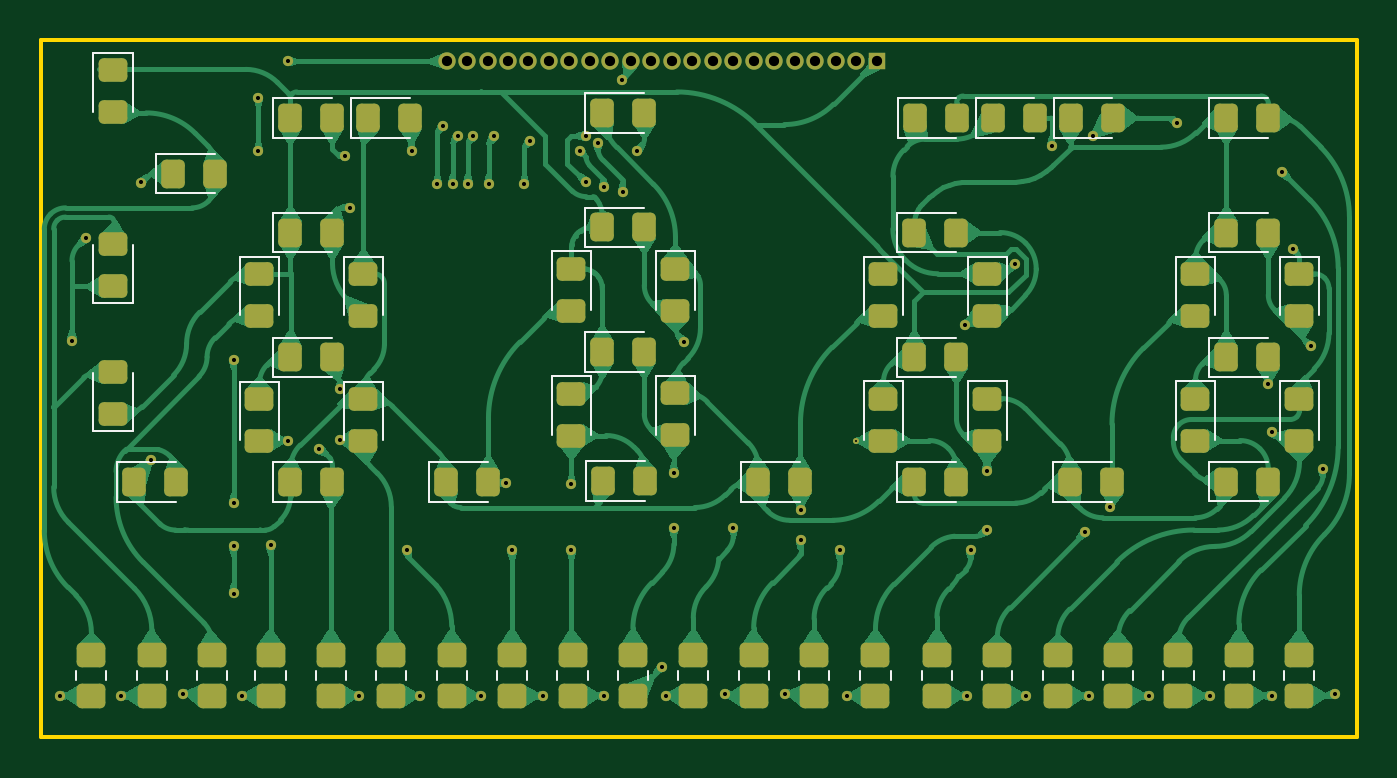
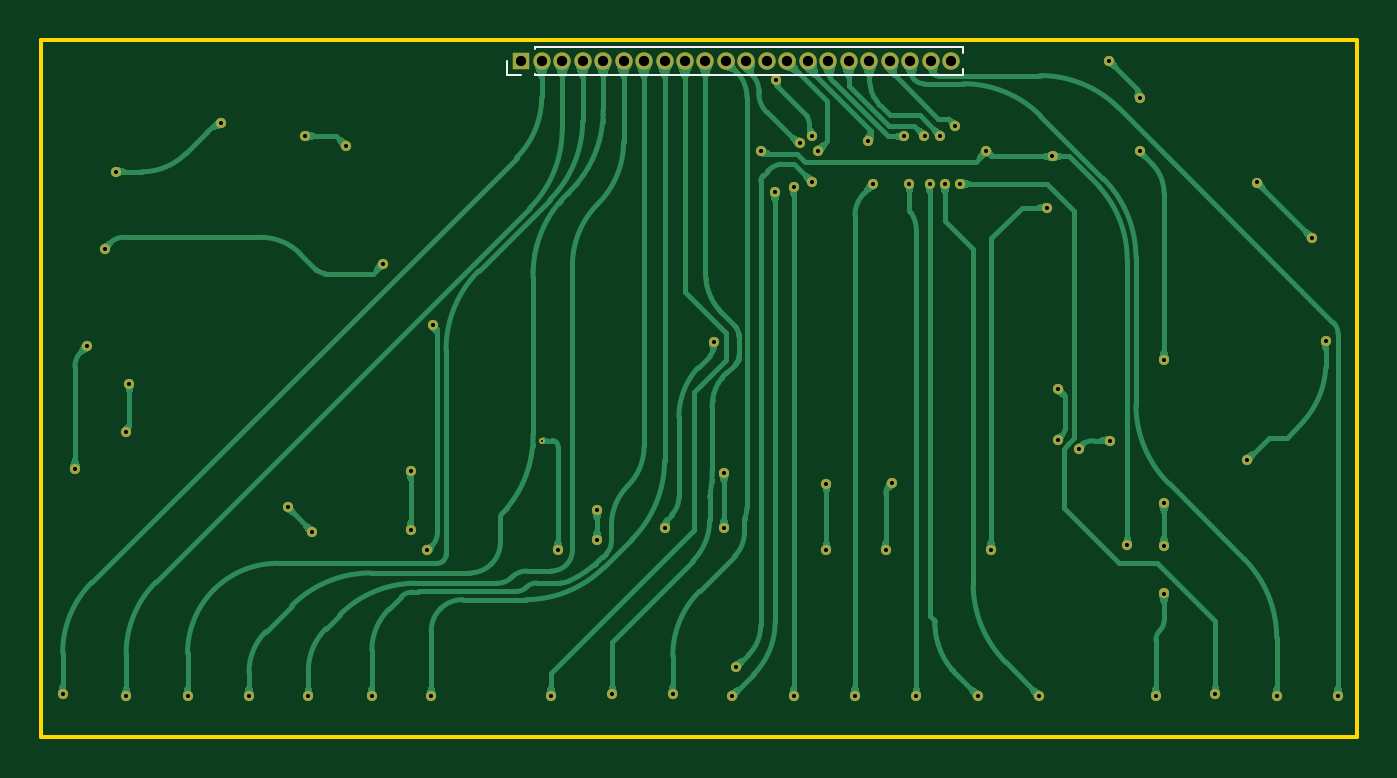
Circuit board: 11 layer files. Board 64.3 x 34.0 mm.
- bottom_copper: Fluke_LCD-B_Cu.gbr (84974 bytes)
- bottom_mask: Fluke_LCD-B_Mask.gbr (3318 bytes)
- paste: Fluke_LCD-B_Paste.gbr (452 bytes)
- bottom_silk: Fluke_LCD-B_Silkscreen.gbr (894 bytes)
- outline: Fluke_LCD-Edge_Cuts.gbr (607 bytes)
- top_copper: Fluke_LCD-F_Cu.gbr (491389 bytes)
- top_mask: Fluke_LCD-F_Mask.gbr (8856 bytes)
- paste: Fluke_LCD-F_Paste.gbr (5990 bytes)
- top_silk: Fluke_LCD-F_Silkscreen.gbr (9787 bytes)
- drill: Fluke_LCD-NPTH.drl (268 bytes)
- drill: Fluke_LCD-PTH.drl (2135 bytes)

=== bottom_copper: Fluke_LCD-B_Cu.gbr (84974 bytes, source omitted) ===
=== bottom_mask: Fluke_LCD-B_Mask.gbr ===
%TF.GenerationSoftware,KiCad,Pcbnew,7.0.7*%
%TF.CreationDate,2024-09-12T05:12:33-04:00*%
%TF.ProjectId,Fluke_LCD,466c756b-655f-44c4-9344-2e6b69636164,rev?*%
%TF.SameCoordinates,Original*%
%TF.FileFunction,Soldermask,Bot*%
%TF.FilePolarity,Negative*%
%FSLAX46Y46*%
G04 Gerber Fmt 4.6, Leading zero omitted, Abs format (unit mm)*
G04 Created by KiCad (PCBNEW 7.0.7) date 2024-09-12 05:12:33*
%MOMM*%
%LPD*%
G01*
G04 APERTURE LIST*
%ADD10R,0.850000X0.850000*%
%ADD11O,0.850000X0.850000*%
%ADD12C,0.500000*%
%ADD13C,0.300000*%
G04 APERTURE END LIST*
D10*
%TO.C,J1*%
X192700000Y-53100000D03*
D11*
X191700000Y-53100000D03*
X190700000Y-53100000D03*
X189700000Y-53100000D03*
X188700000Y-53100000D03*
X187700000Y-53100000D03*
X186700000Y-53100000D03*
X185700000Y-53100000D03*
X184700000Y-53100000D03*
X183700000Y-53100000D03*
X182700000Y-53100000D03*
X181700000Y-53100000D03*
X180700000Y-53100000D03*
X179700000Y-53100000D03*
X178700000Y-53100000D03*
X177700000Y-53100000D03*
X176700000Y-53100000D03*
X175700000Y-53100000D03*
X174700000Y-53100000D03*
X173700000Y-53100000D03*
X172700000Y-53100000D03*
X171700000Y-53100000D03*
%TD*%
D12*
X165473409Y-72026591D03*
X163963000Y-71637000D03*
X177800000Y-77000000D03*
X177800000Y-73750000D03*
D13*
X191700000Y-71628000D03*
D12*
X190900000Y-77000000D03*
X214500000Y-73000000D03*
X213900000Y-67000000D03*
X203250000Y-56750000D03*
X207389091Y-56110909D03*
X201259500Y-57250000D03*
X212500000Y-58500000D03*
X188250000Y-84000000D03*
X162500000Y-57500000D03*
X162500000Y-54900000D03*
X161300000Y-67700000D03*
X163970710Y-53100000D03*
X161300000Y-79100000D03*
X161300000Y-76800000D03*
X161700000Y-84100000D03*
X161300000Y-74700000D03*
X152800000Y-84100000D03*
X155800000Y-84100000D03*
X171500000Y-56250000D03*
X158800000Y-84000000D03*
X171250000Y-59100000D03*
X172233628Y-56733628D03*
X167400000Y-84100000D03*
X172000000Y-59100000D03*
X170400000Y-84100000D03*
X172750000Y-59099833D03*
X173002971Y-56767755D03*
X173750000Y-59100000D03*
X174000000Y-56774500D03*
X173400000Y-84100000D03*
X176400000Y-84100000D03*
X175750000Y-56975500D03*
X175500000Y-59100000D03*
X179400000Y-59250000D03*
X179400000Y-84100000D03*
X178209633Y-57475500D03*
X178500000Y-56750000D03*
X182200000Y-82700000D03*
X180250000Y-54000000D03*
X178500000Y-59000000D03*
X179101832Y-57104086D03*
X180300000Y-59500000D03*
X182400000Y-84100000D03*
X185300000Y-84000000D03*
X191250000Y-84100000D03*
X197100000Y-84100000D03*
X200000000Y-84100000D03*
X203100000Y-84100000D03*
X206000000Y-84100000D03*
X209000000Y-84100000D03*
X212000000Y-84100000D03*
X215100000Y-84000000D03*
X154094500Y-61738000D03*
X157250000Y-72589511D03*
X153400000Y-66750000D03*
X199475500Y-63000000D03*
X213050000Y-62250000D03*
X156775000Y-59025000D03*
X211836000Y-68864000D03*
X212000000Y-71200000D03*
X167000000Y-60250000D03*
X169750000Y-77000000D03*
X166500000Y-69100000D03*
X166500000Y-71600000D03*
X174600000Y-73700000D03*
X174900000Y-77000000D03*
X183300000Y-66800000D03*
X185700000Y-75900000D03*
X182800000Y-73200000D03*
X182800000Y-75900000D03*
X189000000Y-75000000D03*
X189000000Y-76500000D03*
X197300000Y-77000000D03*
X197000000Y-66000000D03*
X198100000Y-76000000D03*
X198100000Y-73100000D03*
X204112500Y-74875500D03*
X202900000Y-76100000D03*
X163100000Y-76750000D03*
X181000000Y-57500000D03*
X166750000Y-57750000D03*
X170000000Y-57500000D03*
M02*

=== paste: Fluke_LCD-B_Paste.gbr ===
%TF.GenerationSoftware,KiCad,Pcbnew,7.0.7*%
%TF.CreationDate,2024-09-12T05:12:33-04:00*%
%TF.ProjectId,Fluke_LCD,466c756b-655f-44c4-9344-2e6b69636164,rev?*%
%TF.SameCoordinates,Original*%
%TF.FileFunction,Paste,Bot*%
%TF.FilePolarity,Positive*%
%FSLAX46Y46*%
G04 Gerber Fmt 4.6, Leading zero omitted, Abs format (unit mm)*
G04 Created by KiCad (PCBNEW 7.0.7) date 2024-09-12 05:12:33*
%MOMM*%
%LPD*%
G01*
G04 APERTURE LIST*
G04 APERTURE END LIST*
M02*

=== bottom_silk: Fluke_LCD-B_Silkscreen.gbr ===
%TF.GenerationSoftware,KiCad,Pcbnew,7.0.7*%
%TF.CreationDate,2024-09-12T05:12:33-04:00*%
%TF.ProjectId,Fluke_LCD,466c756b-655f-44c4-9344-2e6b69636164,rev?*%
%TF.SameCoordinates,Original*%
%TF.FileFunction,Legend,Bot*%
%TF.FilePolarity,Positive*%
%FSLAX46Y46*%
G04 Gerber Fmt 4.6, Leading zero omitted, Abs format (unit mm)*
G04 Created by KiCad (PCBNEW 7.0.7) date 2024-09-12 05:12:33*
%MOMM*%
%LPD*%
G01*
G04 APERTURE LIST*
%ADD10C,0.120000*%
G04 APERTURE END LIST*
D10*
%TO.C,J1*%
X171140000Y-53795000D02*
X171140000Y-53494493D01*
X192015000Y-53795000D02*
X171140000Y-53795000D01*
X192015000Y-53795000D02*
X192015000Y-53708276D01*
X192700000Y-53795000D02*
X193385000Y-53795000D01*
X193385000Y-53795000D02*
X193385000Y-53100000D01*
X171140000Y-52705507D02*
X171140000Y-52405000D01*
X192015000Y-52491724D02*
X192015000Y-52405000D01*
X192015000Y-52405000D02*
X171140000Y-52405000D01*
%TD*%
M02*

=== outline: Fluke_LCD-Edge_Cuts.gbr ===
%TF.GenerationSoftware,KiCad,Pcbnew,7.0.7*%
%TF.CreationDate,2024-09-12T05:12:33-04:00*%
%TF.ProjectId,Fluke_LCD,466c756b-655f-44c4-9344-2e6b69636164,rev?*%
%TF.SameCoordinates,Original*%
%TF.FileFunction,Profile,NP*%
%FSLAX46Y46*%
G04 Gerber Fmt 4.6, Leading zero omitted, Abs format (unit mm)*
G04 Created by KiCad (PCBNEW 7.0.7) date 2024-09-12 05:12:33*
%MOMM*%
%LPD*%
G01*
G04 APERTURE LIST*
%TA.AperFunction,Profile*%
%ADD10C,0.200000*%
%TD*%
G04 APERTURE END LIST*
D10*
X151892000Y-52070000D02*
X216154000Y-52070000D01*
X216154000Y-86106000D01*
X151892000Y-86106000D01*
X151892000Y-52070000D01*
M02*

=== top_copper: Fluke_LCD-F_Cu.gbr (491389 bytes, source omitted) ===
=== top_mask: Fluke_LCD-F_Mask.gbr (8856 bytes, source omitted) ===
=== paste: Fluke_LCD-F_Paste.gbr ===
%TF.GenerationSoftware,KiCad,Pcbnew,7.0.7*%
%TF.CreationDate,2024-09-12T05:12:33-04:00*%
%TF.ProjectId,Fluke_LCD,466c756b-655f-44c4-9344-2e6b69636164,rev?*%
%TF.SameCoordinates,Original*%
%TF.FileFunction,Paste,Top*%
%TF.FilePolarity,Positive*%
%FSLAX46Y46*%
G04 Gerber Fmt 4.6, Leading zero omitted, Abs format (unit mm)*
G04 Created by KiCad (PCBNEW 7.0.7) date 2024-09-12 05:12:33*
%MOMM*%
%LPD*%
G01*
G04 APERTURE LIST*
G04 Aperture macros list*
%AMRoundRect*
0 Rectangle with rounded corners*
0 $1 Rounding radius*
0 $2 $3 $4 $5 $6 $7 $8 $9 X,Y pos of 4 corners*
0 Add a 4 corners polygon primitive as box body*
4,1,4,$2,$3,$4,$5,$6,$7,$8,$9,$2,$3,0*
0 Add four circle primitives for the rounded corners*
1,1,$1+$1,$2,$3*
1,1,$1+$1,$4,$5*
1,1,$1+$1,$6,$7*
1,1,$1+$1,$8,$9*
0 Add four rect primitives between the rounded corners*
20,1,$1+$1,$2,$3,$4,$5,0*
20,1,$1+$1,$4,$5,$6,$7,0*
20,1,$1+$1,$6,$7,$8,$9,0*
20,1,$1+$1,$8,$9,$2,$3,0*%
G04 Aperture macros list end*
%ADD10RoundRect,0.250000X-0.450000X0.325000X-0.450000X-0.325000X0.450000X-0.325000X0.450000X0.325000X0*%
%ADD11RoundRect,0.250000X-0.325000X-0.450000X0.325000X-0.450000X0.325000X0.450000X-0.325000X0.450000X0*%
%ADD12RoundRect,0.250000X0.450000X-0.325000X0.450000X0.325000X-0.450000X0.325000X-0.450000X-0.325000X0*%
%ADD13RoundRect,0.250000X0.450000X-0.350000X0.450000X0.350000X-0.450000X0.350000X-0.450000X-0.350000X0*%
G04 APERTURE END LIST*
D10*
%TO.C,D15*%
X182880000Y-69324000D03*
X182880000Y-71374000D03*
%TD*%
D11*
%TO.C,D7*%
X164075000Y-73660000D03*
X166125000Y-73660000D03*
%TD*%
D12*
%TO.C,D41*%
X155400000Y-64100000D03*
X155400000Y-62050000D03*
%TD*%
D11*
%TO.C,D13*%
X179350000Y-73600000D03*
X181400000Y-73600000D03*
%TD*%
D10*
%TO.C,D22*%
X198120000Y-63482000D03*
X198120000Y-65532000D03*
%TD*%
D13*
%TO.C,R6*%
X157300000Y-84100000D03*
X157300000Y-82100000D03*
%TD*%
D10*
%TO.C,D3*%
X167640000Y-63491000D03*
X167640000Y-65541000D03*
%TD*%
D11*
%TO.C,D39*%
X164075000Y-55880000D03*
X166125000Y-55880000D03*
%TD*%
D10*
%TO.C,D23*%
X198120000Y-69578000D03*
X198120000Y-71628000D03*
%TD*%
D13*
%TO.C,R38*%
X207450000Y-84100000D03*
X207450000Y-82100000D03*
%TD*%
%TO.C,R34*%
X201550000Y-84100000D03*
X201550000Y-82100000D03*
%TD*%
D11*
%TO.C,D19*%
X194546000Y-61468000D03*
X196596000Y-61468000D03*
%TD*%
%TO.C,D28*%
X209786000Y-67564000D03*
X211836000Y-67564000D03*
%TD*%
%TO.C,D34*%
X198374000Y-55880000D03*
X200424000Y-55880000D03*
%TD*%
%TO.C,D44*%
X156455000Y-73660000D03*
X158505000Y-73660000D03*
%TD*%
D10*
%TO.C,D31*%
X213360000Y-69578000D03*
X213360000Y-71628000D03*
%TD*%
D11*
%TO.C,D4*%
X164075000Y-67564000D03*
X166125000Y-67564000D03*
%TD*%
D12*
%TO.C,D43*%
X155400000Y-70350000D03*
X155400000Y-68300000D03*
%TD*%
D13*
%TO.C,R40*%
X210400000Y-84100000D03*
X210400000Y-82100000D03*
%TD*%
D11*
%TO.C,D11*%
X179306000Y-61214000D03*
X181356000Y-61214000D03*
%TD*%
%TO.C,D27*%
X209786000Y-61468000D03*
X211836000Y-61468000D03*
%TD*%
%TO.C,D33*%
X202184000Y-55880000D03*
X204234000Y-55880000D03*
%TD*%
D13*
%TO.C,R18*%
X177850000Y-84100000D03*
X177850000Y-82100000D03*
%TD*%
%TO.C,R12*%
X169000000Y-84100000D03*
X169000000Y-82100000D03*
%TD*%
%TO.C,R36*%
X204500000Y-84100000D03*
X204500000Y-82100000D03*
%TD*%
D11*
%TO.C,D36*%
X179315000Y-55626000D03*
X181365000Y-55626000D03*
%TD*%
D10*
%TO.C,D9*%
X177800000Y-63228000D03*
X177800000Y-65278000D03*
%TD*%
D11*
%TO.C,D42*%
X158350000Y-58600000D03*
X160400000Y-58600000D03*
%TD*%
D10*
%TO.C,D18*%
X193040000Y-69578000D03*
X193040000Y-71628000D03*
%TD*%
D13*
%TO.C,R8*%
X160250000Y-84100000D03*
X160250000Y-82100000D03*
%TD*%
D10*
%TO.C,D6*%
X167640000Y-69587000D03*
X167640000Y-71637000D03*
%TD*%
D13*
%TO.C,R32*%
X198600000Y-84100000D03*
X198600000Y-82100000D03*
%TD*%
D11*
%TO.C,D24*%
X202175000Y-73660000D03*
X204225000Y-73660000D03*
%TD*%
D10*
%TO.C,D40*%
X155400000Y-53550000D03*
X155400000Y-55600000D03*
%TD*%
D13*
%TO.C,R1*%
X189650000Y-84100000D03*
X189650000Y-82100000D03*
%TD*%
D11*
%TO.C,D32*%
X209786000Y-55880000D03*
X211836000Y-55880000D03*
%TD*%
%TO.C,D2*%
X164075000Y-61468000D03*
X166125000Y-61468000D03*
%TD*%
D13*
%TO.C,R10*%
X166050000Y-84100000D03*
X166050000Y-82100000D03*
%TD*%
D11*
%TO.C,D35*%
X194564000Y-55880000D03*
X196614000Y-55880000D03*
%TD*%
%TO.C,D20*%
X194555000Y-67564000D03*
X196605000Y-67564000D03*
%TD*%
%TO.C,D21*%
X194555000Y-73660000D03*
X196605000Y-73660000D03*
%TD*%
D13*
%TO.C,R42*%
X213350000Y-84100000D03*
X213350000Y-82100000D03*
%TD*%
%TO.C,R28*%
X192650000Y-84100000D03*
X192650000Y-82100000D03*
%TD*%
D11*
%TO.C,D8*%
X171695000Y-73660000D03*
X173745000Y-73660000D03*
%TD*%
D10*
%TO.C,D14*%
X182880000Y-63228000D03*
X182880000Y-65278000D03*
%TD*%
%TO.C,D26*%
X208280000Y-69578000D03*
X208280000Y-71628000D03*
%TD*%
D13*
%TO.C,R20*%
X180800000Y-84100000D03*
X180800000Y-82100000D03*
%TD*%
%TO.C,R14*%
X171950000Y-84100000D03*
X171950000Y-82100000D03*
%TD*%
D10*
%TO.C,D5*%
X162560000Y-69587000D03*
X162560000Y-71637000D03*
%TD*%
D13*
%TO.C,R16*%
X174900000Y-84100000D03*
X174900000Y-82100000D03*
%TD*%
%TO.C,R22*%
X183750000Y-84100000D03*
X183750000Y-82100000D03*
%TD*%
D10*
%TO.C,D25*%
X208280000Y-63482000D03*
X208280000Y-65532000D03*
%TD*%
D11*
%TO.C,D16*%
X186935000Y-73660000D03*
X188985000Y-73660000D03*
%TD*%
D10*
%TO.C,D17*%
X193040000Y-63482000D03*
X193040000Y-65532000D03*
%TD*%
%TO.C,D30*%
X213360000Y-63482000D03*
X213360000Y-65532000D03*
%TD*%
D11*
%TO.C,D12*%
X179306000Y-67310000D03*
X181356000Y-67310000D03*
%TD*%
D10*
%TO.C,D1*%
X162560000Y-63491000D03*
X162560000Y-65541000D03*
%TD*%
D13*
%TO.C,R24*%
X186700000Y-84100000D03*
X186700000Y-82100000D03*
%TD*%
D11*
%TO.C,D38*%
X167885000Y-55880000D03*
X169935000Y-55880000D03*
%TD*%
D13*
%TO.C,R2*%
X163100000Y-84100000D03*
X163100000Y-82100000D03*
%TD*%
%TO.C,R30*%
X195650000Y-84100000D03*
X195650000Y-82100000D03*
%TD*%
D11*
%TO.C,D29*%
X209786000Y-73642000D03*
X211836000Y-73642000D03*
%TD*%
D10*
%TO.C,D10*%
X177800000Y-69333000D03*
X177800000Y-71383000D03*
%TD*%
D13*
%TO.C,R4*%
X154350000Y-84100000D03*
X154350000Y-82100000D03*
%TD*%
M02*

=== top_silk: Fluke_LCD-F_Silkscreen.gbr (9787 bytes, source omitted) ===
=== drill: Fluke_LCD-NPTH.drl ===
M48
; DRILL file {KiCad 7.0.7} date Thu Sep 12 05:12:27 2024
; FORMAT={-:-/ absolute / inch / decimal}
; #@! TF.CreationDate,2024-09-12T05:12:27-04:00
; #@! TF.GenerationSoftware,Kicad,Pcbnew,7.0.7
; #@! TF.FileFunction,NonPlated,1,2,NPTH
FMAT,2
INCH
%
G90
G05
T0
M30

=== drill: Fluke_LCD-PTH.drl ===
M48
; DRILL file {KiCad 7.0.7} date Thu Sep 12 05:12:27 2024
; FORMAT={-:-/ absolute / inch / decimal}
; #@! TF.CreationDate,2024-09-12T05:12:27-04:00
; #@! TF.GenerationSoftware,Kicad,Pcbnew,7.0.7
; #@! TF.FileFunction,Plated,1,2,PTH
FMAT,2
INCH
; #@! TA.AperFunction,Plated,PTH,ViaDrill
T1C0.0039
; #@! TA.AperFunction,Plated,PTH,ViaDrill
T2C0.0079
; #@! TA.AperFunction,Plated,PTH,ComponentDrill
T3C0.0197
%
G90
G05
T1
X7.5472Y-2.82
T2
X6.0157Y-3.311
X6.0394Y-2.628
X6.0667Y-2.4306
X6.1339Y-3.311
X6.1722Y-2.3238
X6.1909Y-2.8579
X6.252Y-3.3071
X6.3504Y-2.6654
X6.3504Y-2.9409
X6.3504Y-3.0236
X6.3504Y-3.1142
X6.3661Y-3.311
X6.3976Y-2.1614
X6.3976Y-2.2638
X6.4213Y-3.0217
X6.4552Y-2.8204
X6.4555Y-2.0906
X6.5147Y-2.8357
X6.5551Y-2.7205
X6.5551Y-2.8189
X6.565Y-2.2736
X6.5748Y-2.372
X6.5906Y-3.311
X6.6831Y-3.0315
X6.6929Y-2.2638
X6.7087Y-3.311
X6.7421Y-2.3268
X6.752Y-2.2146
X6.7717Y-2.3268
X6.7809Y-2.2336
X6.8012Y-2.3268
X6.8111Y-2.235
X6.8268Y-3.311
X6.8406Y-2.3268
X6.8504Y-2.2352
X6.874Y-2.9016
X6.8858Y-3.0315
X6.9094Y-2.3268
X6.9193Y-2.2431
X6.9449Y-3.311
X7.0Y-2.9035
X7.0Y-3.0315
X7.0161Y-2.2628
X7.0276Y-2.2343
X7.0276Y-2.3228
X7.0513Y-2.2482
X7.063Y-2.3327
X7.063Y-3.311
X7.0965Y-2.126
X7.0984Y-2.3425
X7.126Y-2.2638
X7.1732Y-3.2559
X7.1811Y-3.311
X7.1969Y-2.8819
X7.1969Y-2.9882
X7.2165Y-2.6299
X7.2953Y-3.3071
X7.311Y-2.9882
X7.4114Y-3.3071
X7.4409Y-2.9528
X7.4409Y-3.0118
X7.5157Y-3.0315
X7.5295Y-3.311
X7.7559Y-2.5984
X7.7598Y-3.311
X7.7677Y-3.0315
X7.7992Y-2.878
X7.7992Y-2.9921
X7.8534Y-2.4803
X7.874Y-3.311
X7.9236Y-2.2539
X7.9882Y-2.9961
X7.9961Y-3.311
X8.002Y-2.2343
X8.0359Y-2.9479
X8.1102Y-3.311
X8.1649Y-2.2091
X8.2283Y-3.311
X8.34Y-2.7112
X8.3465Y-2.8031
X8.3465Y-3.311
X8.3661Y-2.3031
X8.3878Y-2.4508
X8.4213Y-2.6378
X8.4449Y-2.874
X8.4685Y-3.3071
T3
X6.7598Y-2.0906
X6.7992Y-2.0906
X6.8386Y-2.0906
X6.878Y-2.0906
X6.9173Y-2.0906
X6.9567Y-2.0906
X6.9961Y-2.0906
X7.0354Y-2.0906
X7.0748Y-2.0906
X7.1142Y-2.0906
X7.1535Y-2.0906
X7.1929Y-2.0906
X7.2323Y-2.0906
X7.2717Y-2.0906
X7.311Y-2.0906
X7.3504Y-2.0906
X7.3898Y-2.0906
X7.4291Y-2.0906
X7.4685Y-2.0906
X7.5079Y-2.0906
X7.5472Y-2.0906
X7.5866Y-2.0906
T0
M30

